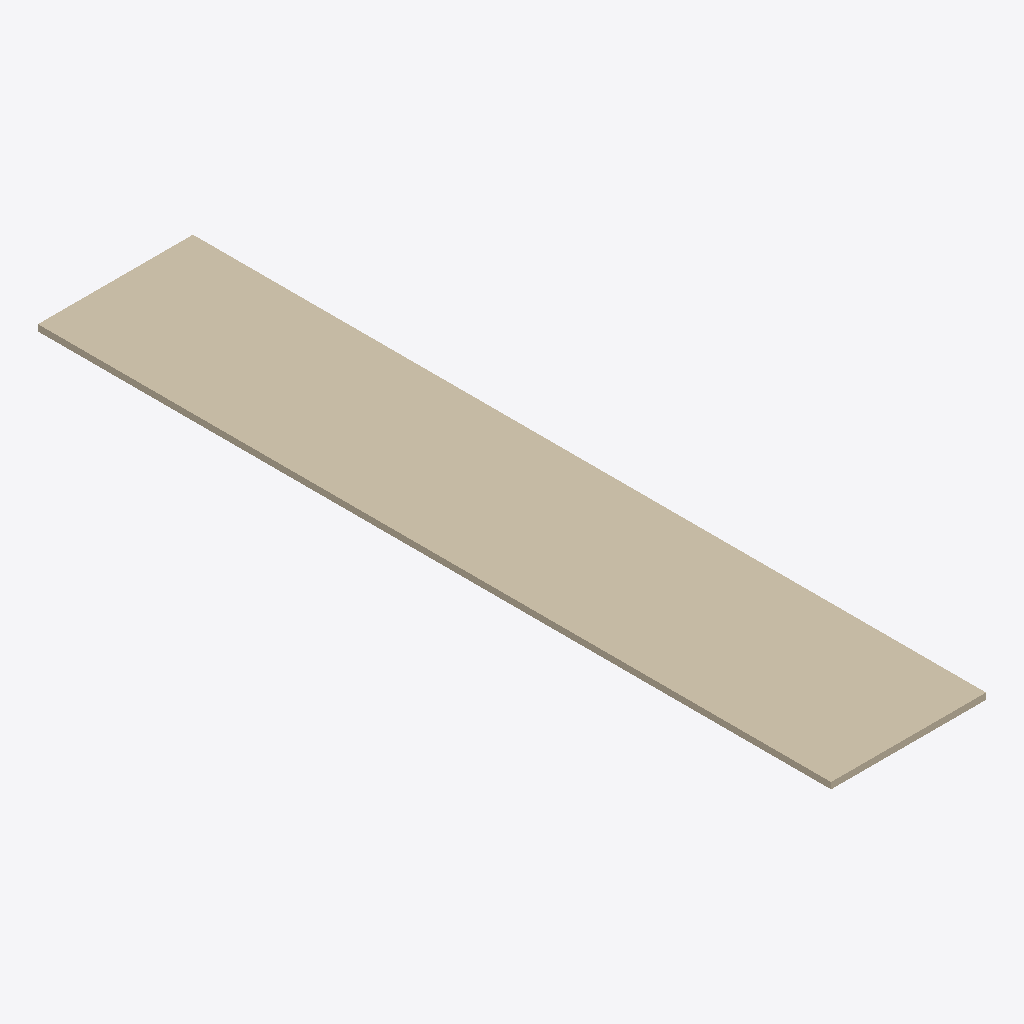
Isometric view of an IFC building model (IFC-SPF (STEP), schema IFC2X3, length unit metre), seen from the south-west, elements coloured by IFC class: 1 wall (beige).
Extent 73.5 m × 376.2 m × 3.0 m (x, y, z). Storeys (1): Storey at 0.00 m. Elements (1): 1 IfcWallStandardCase.

HEADER;
FILE_DESCRIPTION(('ViewDefinition [CoordinationView]'),'2;1');
FILE_NAME('Keshav.ifc','2022-06-23T09:32:04',('Keshava Narayan'),('KGA'),'IfcOpenShell','IfcOpenShell','');
FILE_SCHEMA(('IFC2X3'));
ENDSEC;
DATA;
#20=IFCPROJECT('1NeoUVyjSHx8En61tgSO81',#5,'Hello Wall',$,$,$,$,(#11),#19);
#26=IFCSITE('1NetM6yjSHx9T161tgSO81',#5,'Site',$,$,#25,$,$,.ELEMENT.,$,$,$,$,$);
#32=IFCBUILDING('1NetM7yjSHx8Qp61tgSO81',#5,'Building',$,$,#31,$,$,.ELEMENT.,$,$,$);
#38=IFCBUILDINGSTOREY('1NetM8yjSHx95r61tgSO81',#5,'Storey',$,$,#37,$,$,.ELEMENT.,0.0);
#66=IFCWALLSTANDARDCASE('1NevocyjSHx8jS61tgSO81',#5,'Wall','An awesome wall',$,#46,#65,$);
ENDSEC;
